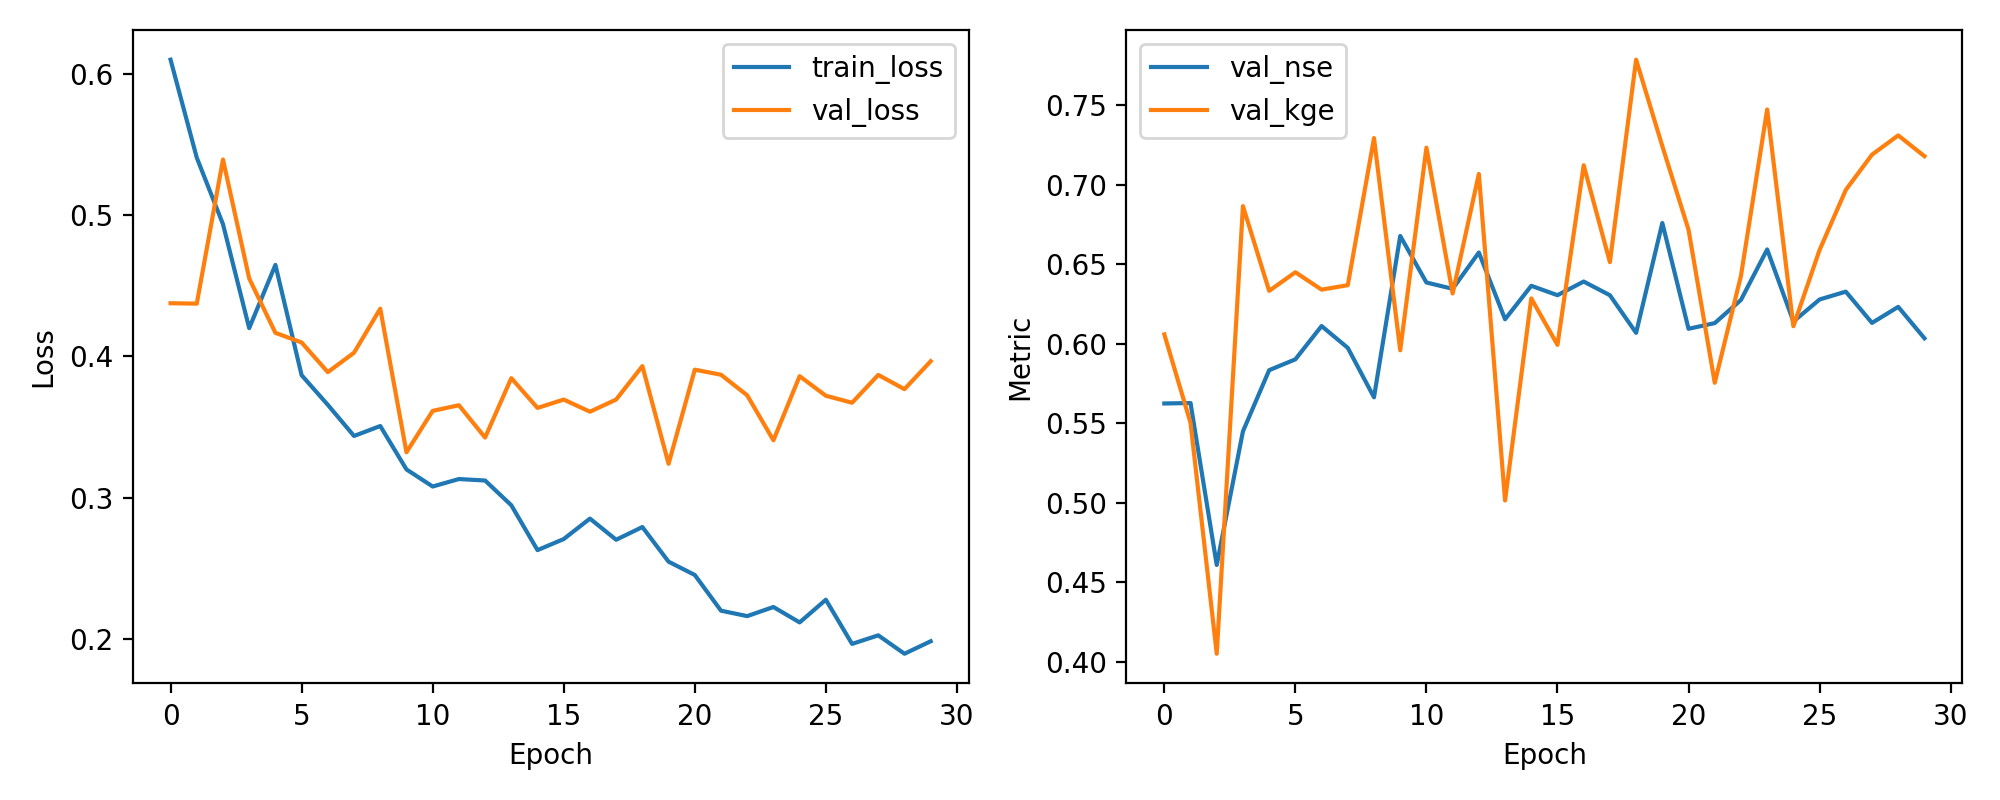

Values plotted in this chart, from the file beside it:
epoch, train_loss, val_loss, val_nse, val_kge
1, 0.6098, 0.4376, 0.5624, 0.6059
2, 0.5405, 0.4373, 0.5627, 0.5502
3, 0.4935, 0.5392, 0.4608, 0.405
4, 0.42, 0.4551, 0.5449, 0.6865
5, 0.4647, 0.4167, 0.5833, 0.6332
6, 0.3867, 0.4098, 0.5902, 0.6449
7, 0.3657, 0.3889, 0.6111, 0.634
8, 0.3438, 0.4026, 0.5974, 0.6368
9, 0.3508, 0.4337, 0.5663, 0.7293
10, 0.3201, 0.3322, 0.6678, 0.5958
11, 0.308, 0.3615, 0.6385, 0.7233
12, 0.3133, 0.3655, 0.6345, 0.6316
13, 0.3123, 0.3426, 0.6574, 0.7068
14, 0.2948, 0.3846, 0.6154, 0.5014
15, 0.2631, 0.3636, 0.6364, 0.6285
16, 0.2709, 0.3695, 0.6305, 0.5993
17, 0.2853, 0.3609, 0.6391, 0.7122
18, 0.2704, 0.3695, 0.6305, 0.6513
19, 0.2794, 0.3932, 0.6068, 0.7786
20, 0.2549, 0.3241, 0.6759, 0.7243
21, 0.2455, 0.3906, 0.6094, 0.6717
22, 0.2202, 0.387, 0.613, 0.5754
23, 0.2164, 0.3725, 0.6275, 0.6427
24, 0.2228, 0.3407, 0.6593, 0.7473
25, 0.2119, 0.386, 0.614, 0.611
26, 0.228, 0.3722, 0.6278, 0.659
27, 0.1968, 0.3672, 0.6328, 0.6967
28, 0.2028, 0.3869, 0.6131, 0.7189
29, 0.1898, 0.3768, 0.6232, 0.731
30, 0.1986, 0.3966, 0.6034, 0.7179
